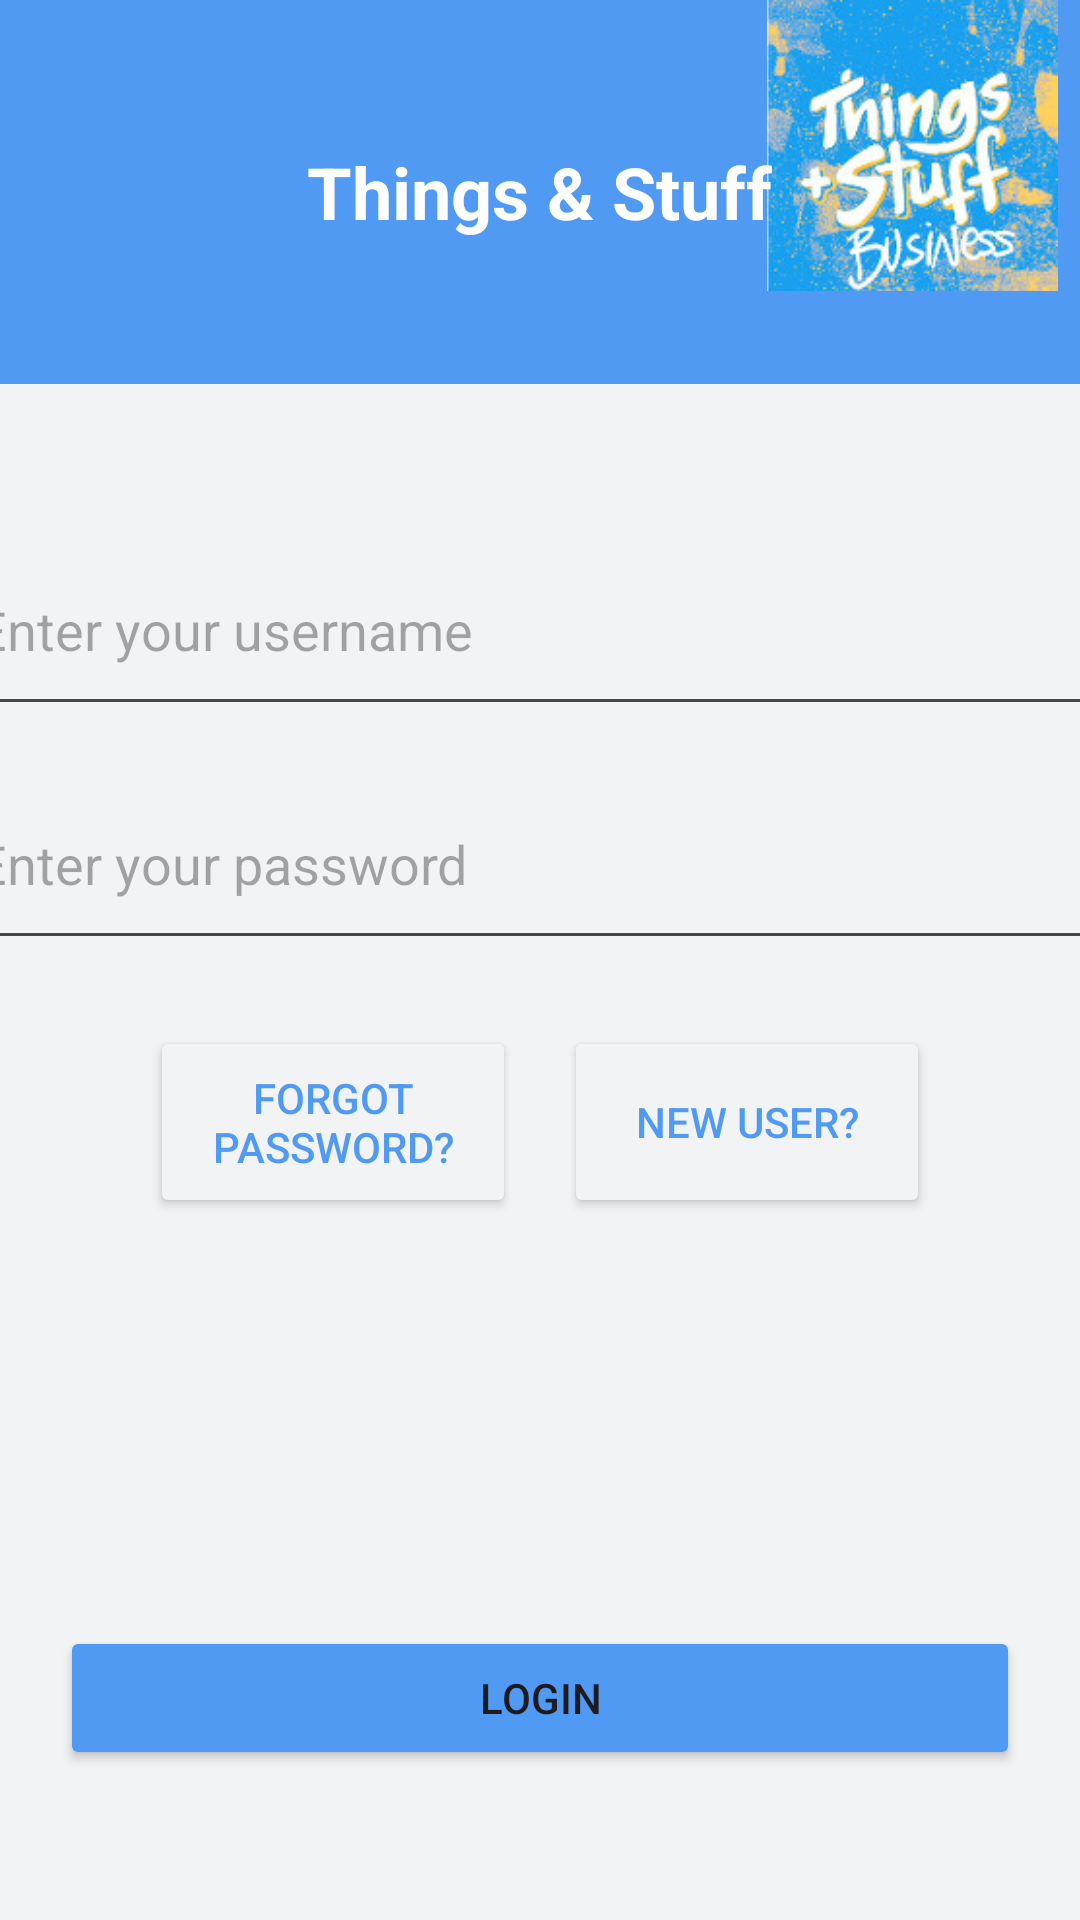

Produce the Android XML layout that renders to this screen, including the resource entries it uses.
<!-- AndroidManifest.xml: application theme Theme.CS360AStudioIntroKyleDale -->
<!-- res/layout/activity_main.xml -->
<?xml version="1.0" encoding="utf-8"?>
<androidx.constraintlayout.widget.ConstraintLayout xmlns:android="http://schemas.android.com/apk/res/android"
    xmlns:app="http://schemas.android.com/apk/res-auto"
    xmlns:tools="http://schemas.android.com/tools"
    android:layout_width="match_parent"
    android:layout_height="match_parent"
    android:background="@color/neutral_color"
    tools:context=".MainActivity">

    
    <EditText
        android:id="@+id/passwordText"
        android:layout_width="385dp"
        android:layout_height="67dp"
        android:layout_marginTop="253dp"
        android:hint="Enter your password"
        app:layout_constraintEnd_toEndOf="parent"
        app:layout_constraintHorizontal_bias="0.5"
        app:layout_constraintStart_toStartOf="parent"
        app:layout_constraintTop_toTopOf="parent"
        android:inputType="textPassword" />

    
    <RelativeLayout
        android:id="@+id/bannerTopLayout"
        android:layout_width="0dp"
        android:layout_height="0dp"
        android:background="@color/primary_color"
        app:layout_constraintEnd_toEndOf="parent"
        app:layout_constraintHeight_percent="0.2"
        app:layout_constraintStart_toStartOf="parent"
        app:layout_constraintTop_toTopOf="parent">

        
        <ImageView
            android:id="@+id/logoImageView"
            android:layout_width="112dp"
            android:layout_height="97dp"
            android:layout_alignParentTop="true"
            android:layout_alignParentEnd="true"
            android:layout_marginTop="0dp"
            android:layout_marginEnd="0dp"
            android:contentDescription="Logo"
            android:src="@drawable/tslogo"
            app:layout_constraintEnd_toEndOf="parent"
            app:layout_constraintTop_toTopOf="parent" />

        
        <TextView
            android:id="@+id/titleTextView"
            android:layout_width="wrap_content"
            android:layout_height="wrap_content"
            android:layout_centerInParent="true"
            android:paddingTop="16dp"
            android:paddingBottom="16dp"
            android:text="Things &amp; Stuff"
            android:textColor="@android:color/white"
            android:textSize="24sp"
            android:textStyle="bold"
            app:layout_constraintEnd_toEndOf="parent"
            app:layout_constraintStart_toStartOf="parent"
            app:layout_constraintTop_toBottomOf="@id/logoImageView" />

    </RelativeLayout>

    
    <Button
        android:id="@+id/buttonForgotPass"
        android:layout_width="122dp"
        android:layout_height="64dp"
        android:layout_marginStart="50dp"
        android:layout_marginTop="342dp"
        android:text="Forgot Password?"
        android:backgroundTint="@color/neutral_color"
        android:textColor="@color/primary_color"
        app:layout_constraintStart_toStartOf="parent"
        app:layout_constraintTop_toTopOf="parent"
        android:onClick="onForgotPasswordButtonClick" />

    
    <Button
        android:id="@+id/buttonNewUser"
        android:layout_width="122dp"
        android:layout_height="64dp"
        android:layout_marginTop="342dp"
        android:layout_marginEnd="50dp"
        android:text="New User?"
        android:backgroundTint="@color/neutral_color"
        android:textColor="@color/primary_color"
        app:layout_constraintEnd_toEndOf="parent"
        app:layout_constraintTop_toTopOf="parent"
        android:onClick="onNewUserButtonClick" />

    
    <EditText
        android:id="@+id/nameText"
        android:layout_width="385dp"
        android:layout_height="67dp"
        android:layout_marginTop="175dp"
        android:hint="Enter your username"
        app:layout_constraintEnd_toEndOf="parent"
        app:layout_constraintHorizontal_bias="0.5"
        app:layout_constraintStart_toStartOf="parent"
        app:layout_constraintTop_toTopOf="parent" />

    
    <Button
        android:id="@+id/buttonLogin"
        android:layout_width="320dp"
        android:layout_height="wrap_content"
        android:layout_marginBottom="50dp"
        android:text="Login"
        android:backgroundTint="@color/primary_color"
        app:layout_constraintBottom_toBottomOf="parent"
        app:layout_constraintEnd_toEndOf="parent"
        app:layout_constraintHorizontal_bias="0.5"
        app:layout_constraintStart_toStartOf="parent"
        android:onClick="onLoginButtonClick" />
</androidx.constraintlayout.widget.ConstraintLayout>
<!-- resources referenced by this layout -->
<resources>
  <color name="neutral_color">#F2F3F5</color>
  <color name="primary_color">#519AF4</color>
  <!-- drawable tslogo: jpeg bitmap (drawable, 29751 bytes) -->
  <style name="Theme.CS360AStudioIntroKyleDale" parent="Base.Theme.CS360AStudioIntroKyleDale" />
  <style name="Base.Theme.CS360AStudioIntroKyleDale" parent="Theme.Material3.DayNight.NoActionBar">
          
          
      </style>
</resources>
